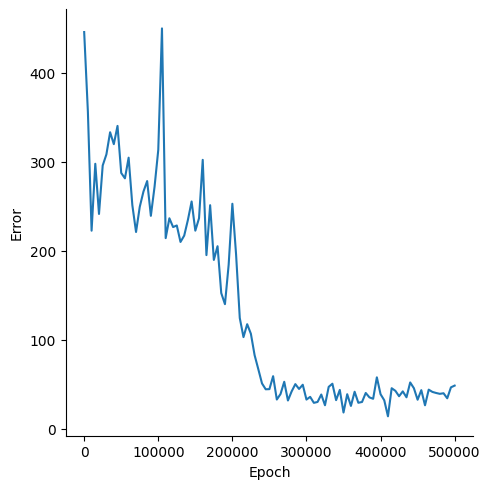

Values plotted in this chart, from the file beside it:
, Epoch, Error
0, 0, 445.4
1, 5000, 356.1
2, 10000, 222.5
3, 15000, 297.6
4, 20000, 241.3
5, 25000, 295.7
6, 30000, 308.2
7, 35000, 333
8, 40000, 319.6
9, 45000, 340.1
10, 50000, 287.3
11, 55000, 281.3
12, 60000, 304.4
13, 65000, 251.1
14, 70000, 221.1
15, 75000, 249.2
16, 80000, 266.4
17, 85000, 278.2
18, 90000, 239.2
19, 95000, 271.9
20, 100000, 313.2
21, 105000, 449.5
22, 110000, 214.2
23, 115000, 236.4
24, 120000, 226.6
25, 125000, 228.4
26, 130000, 209.9
27, 135000, 217
28, 140000, 234.6
29, 145000, 255.3
30, 150000, 222.5
31, 155000, 236.5
32, 160000, 302
33, 165000, 195.1
34, 170000, 251.1
35, 175000, 189.7
36, 180000, 205.1
37, 185000, 152.5
38, 190000, 140.1
39, 195000, 184.3
40, 200000, 252.7
41, 205000, 195.9
42, 210000, 124.5
43, 215000, 103.1
44, 220000, 117.6
45, 225000, 106.8
46, 230000, 82.87
47, 235000, 67.14
48, 240000, 51.11
49, 245000, 44.53
50, 250000, 44.68
51, 255000, 59.24
52, 260000, 33.03
53, 265000, 39.2
54, 270000, 52.95
55, 275000, 31.95
56, 280000, 42.14
57, 285000, 50.32
58, 290000, 44.88
59, 295000, 49.63
... 41 more rows
